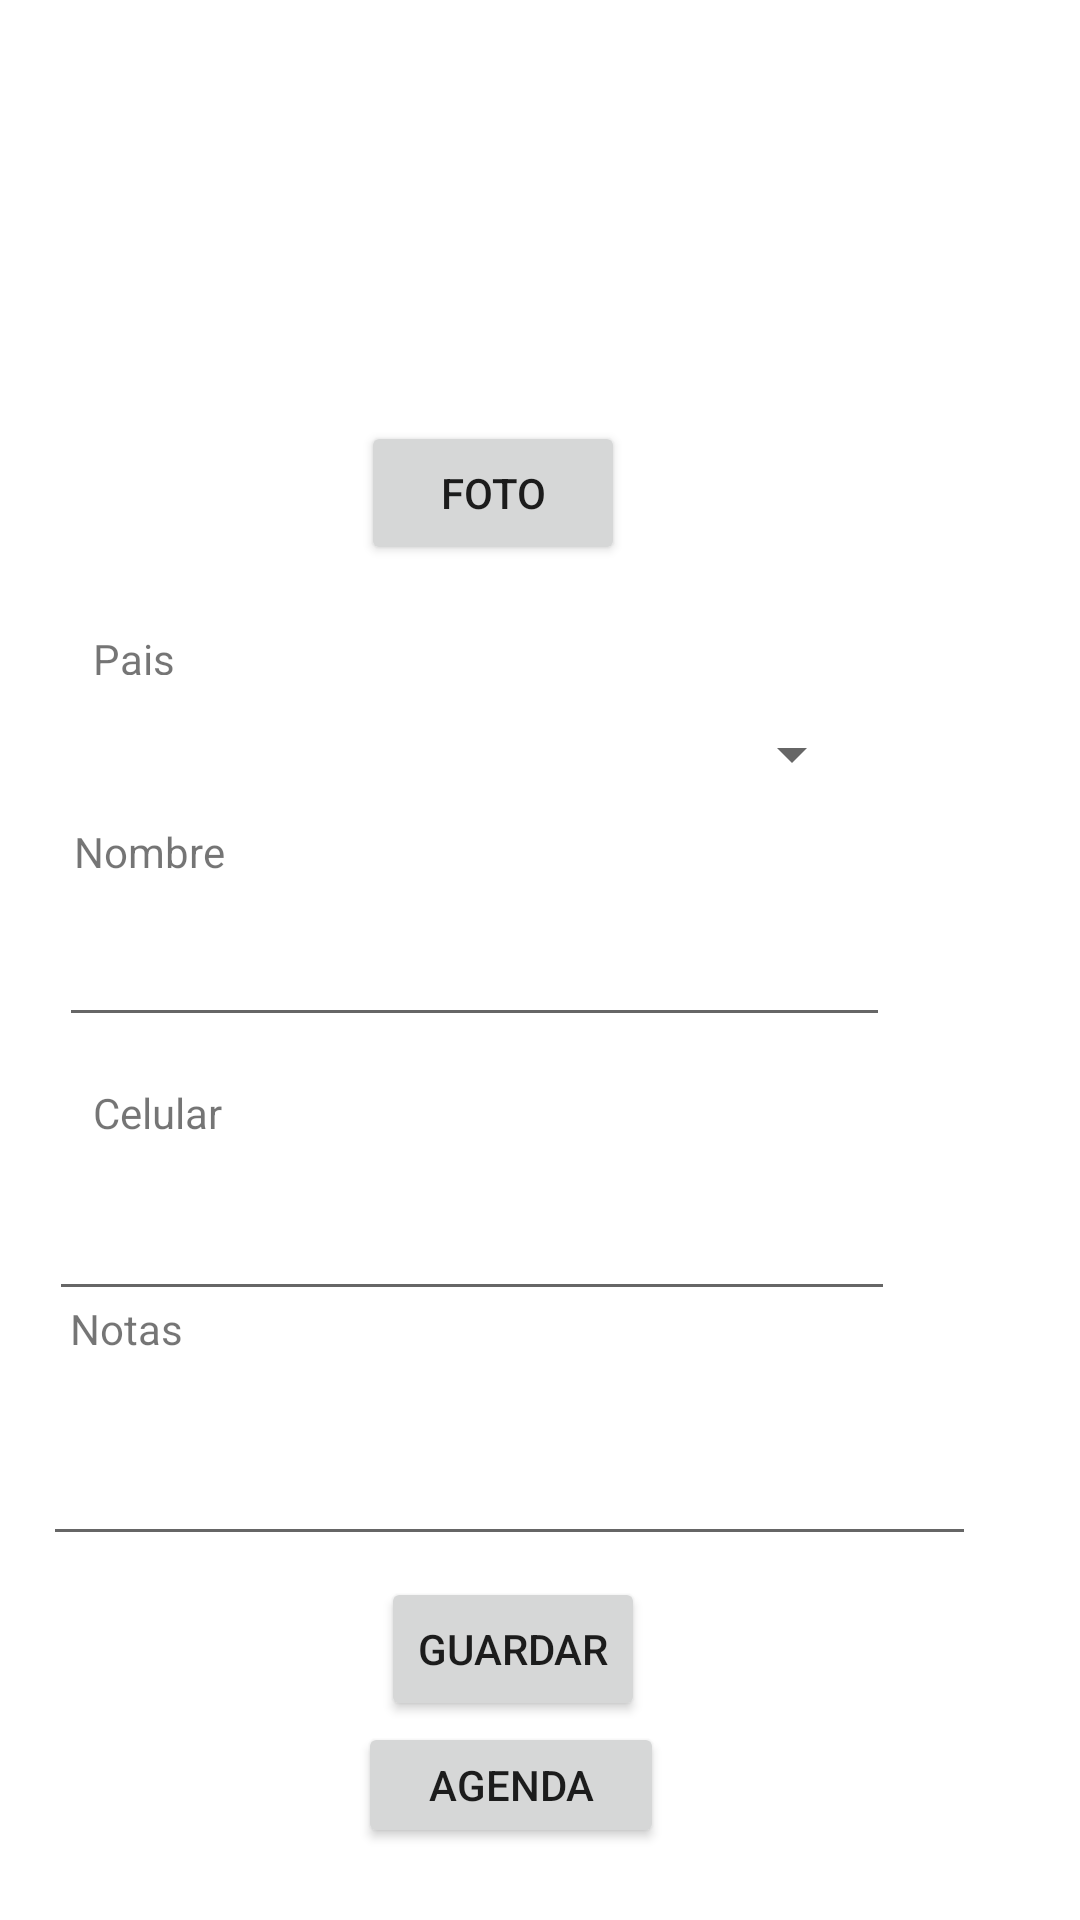

The Android layout XML behind this screen, and the referenced resources:
<!-- AndroidManifest.xml: application theme Theme.PM2E16018 -->
<!-- res/layout/activity_main.xml -->
<?xml version="1.0" encoding="utf-8"?>
<androidx.constraintlayout.widget.ConstraintLayout xmlns:android="http://schemas.android.com/apk/res/android"
    xmlns:app="http://schemas.android.com/apk/res-auto"
    xmlns:tools="http://schemas.android.com/tools"
    android:layout_width="match_parent"
    android:layout_height="match_parent"

    android:backgroundTint="#00BCD4"
    tools:context=".MainActivity">

    <ImageView
        android:id="@+id/foto"
        android:layout_width="151dp"
        android:layout_height="137dp"
        app:layout_constraintBottom_toBottomOf="parent"
        app:layout_constraintEnd_toEndOf="parent"
        app:layout_constraintHorizontal_bias="0.457"
        app:layout_constraintStart_toStartOf="parent"
        app:layout_constraintTop_toTopOf="parent"
        app:layout_constraintVertical_bias="0.026"
        tools:srcCompat="@tools:sample/avatars" />

    <Button
        android:id="@+id/Foto"
        android:layout_width="wrap_content"
        android:layout_height="wrap_content"
        android:text="foto"
        app:layout_constraintBottom_toBottomOf="parent"
        app:layout_constraintEnd_toEndOf="parent"
        app:layout_constraintHorizontal_bias="0.442"
        app:layout_constraintStart_toStartOf="parent"
        app:layout_constraintTop_toTopOf="parent"
        app:layout_constraintVertical_bias="0.237" />

    <TextView
        android:id="@+id/textView"
        android:layout_width="wrap_content"
        android:layout_height="wrap_content"
        android:text="Nombre"
        app:layout_constraintBottom_toBottomOf="parent"
        app:layout_constraintEnd_toEndOf="parent"
        app:layout_constraintHorizontal_bias="0.08"
        app:layout_constraintStart_toStartOf="parent"
        app:layout_constraintTop_toTopOf="parent"
        app:layout_constraintVertical_bias="0.442" />

    <EditText
        android:id="@+id/txtnombre"
        android:layout_width="277dp"
        android:layout_height="51dp"
        android:ems="10"
        android:inputType="textPersonName"
        app:layout_constraintBottom_toBottomOf="parent"
        app:layout_constraintEnd_toEndOf="parent"
        app:layout_constraintHorizontal_bias="0.238"
        app:layout_constraintStart_toStartOf="parent"
        app:layout_constraintTop_toTopOf="parent" />

    <TextView
        android:id="@+id/textView3"
        android:layout_width="30dp"
        android:layout_height="15dp"
        android:text="Pais"
        app:layout_constraintBottom_toBottomOf="parent"
        app:layout_constraintEnd_toEndOf="parent"
        app:layout_constraintHorizontal_bias="0.094"
        app:layout_constraintStart_toStartOf="parent"
        app:layout_constraintTop_toTopOf="parent"
        app:layout_constraintVertical_bias="0.336" />

    <Spinner
        android:id="@+id/txtpais2"
        android:layout_width="271dp"
        android:layout_height="29dp"
        app:layout_constraintBottom_toBottomOf="parent"
        app:layout_constraintEnd_toEndOf="parent"
        app:layout_constraintHorizontal_bias="0.192"
        app:layout_constraintStart_toStartOf="parent"
        app:layout_constraintTop_toTopOf="parent"
        app:layout_constraintVertical_bias="0.388" />

    <TextView
        android:id="@+id/a4"
        android:layout_width="wrap_content"
        android:layout_height="wrap_content"
        android:text="Celular"
        app:layout_constraintBottom_toBottomOf="parent"
        app:layout_constraintEnd_toEndOf="parent"
        app:layout_constraintHorizontal_bias="0.098"
        app:layout_constraintStart_toStartOf="parent"
        app:layout_constraintTop_toTopOf="parent"
        app:layout_constraintVertical_bias="0.582" />

    <EditText
        android:id="@+id/txttelefono"
        android:layout_width="282dp"
        android:layout_height="55dp"
        android:ems="10"
        android:inputType="phone"
        app:layout_constraintBottom_toBottomOf="parent"
        app:layout_constraintEnd_toEndOf="parent"
        app:layout_constraintHorizontal_bias="0.209"
        app:layout_constraintStart_toStartOf="parent"
        app:layout_constraintTop_toTopOf="parent"
        app:layout_constraintVertical_bias="0.653" />

    <TextView
        android:id="@+id/textView5"
        android:layout_width="wrap_content"
        android:layout_height="wrap_content"
        android:text="Notas"
        app:layout_constraintBottom_toBottomOf="parent"
        app:layout_constraintEnd_toEndOf="parent"
        app:layout_constraintHorizontal_bias="0.072"
        app:layout_constraintStart_toStartOf="parent"
        app:layout_constraintTop_toTopOf="parent"
        app:layout_constraintVertical_bias="0.698" />

    <EditText
        android:id="@+id/txtnotas"
        android:layout_width="311dp"
        android:layout_height="65dp"
        android:ems="10"
        android:inputType="textPersonName"
        app:layout_constraintBottom_toBottomOf="parent"
        app:layout_constraintEnd_toEndOf="parent"
        app:layout_constraintHorizontal_bias="0.29"
        app:layout_constraintStart_toStartOf="parent"
        app:layout_constraintTop_toTopOf="parent"
        app:layout_constraintVertical_bias="0.789" />

    <Button
        android:id="@+id/btnGuardar"
        android:layout_width="wrap_content"
        android:layout_height="wrap_content"
        android:text="Guardar"
        app:layout_constraintBottom_toBottomOf="parent"
        app:layout_constraintEnd_toEndOf="parent"
        app:layout_constraintHorizontal_bias="0.467"
        app:layout_constraintStart_toStartOf="parent"
        app:layout_constraintTop_toTopOf="parent"
        app:layout_constraintVertical_bias="0.888" />

    <Button
        android:id="@+id/btnVer"
        android:layout_width="102dp"
        android:layout_height="42dp"
        android:text="Agenda"
        app:layout_constraintBottom_toBottomOf="parent"
        app:layout_constraintEnd_toEndOf="parent"
        app:layout_constraintHorizontal_bias="0.462"
        app:layout_constraintStart_toStartOf="parent"
        app:layout_constraintTop_toTopOf="parent"
        app:layout_constraintVertical_bias="0.96" />

</androidx.constraintlayout.widget.ConstraintLayout>
<!-- resources referenced by this layout -->
<resources>
  <style name="Theme.PM2E16018" parent="Theme.MaterialComponents.DayNight.DarkActionBar">
          
          <item name="colorPrimary">@color/purple_500</item>
          <item name="colorPrimaryVariant">@color/purple_700</item>
          <item name="colorOnPrimary">@color/white</item>
          
          <item name="colorSecondary">@color/teal_200</item>
          <item name="colorSecondaryVariant">@color/teal_700</item>
          <item name="colorOnSecondary">@color/black</item>
          
          <item name="android:statusBarColor">?attr/colorPrimaryVariant</item>
          
      </style>
  <!-- not gathered from this repository: default colours our renderer supplied (Android Studio template values) -->
  <color name="purple_500">#FF6200EE</color>
  <color name="purple_700">#FF3700B3</color>
  <color name="teal_200">#FF03DAC5</color>
  <color name="teal_700">#FF018786</color>
  <color name="black">#FF000000</color>
  <color name="white">#FFFFFFFF</color>
</resources>
